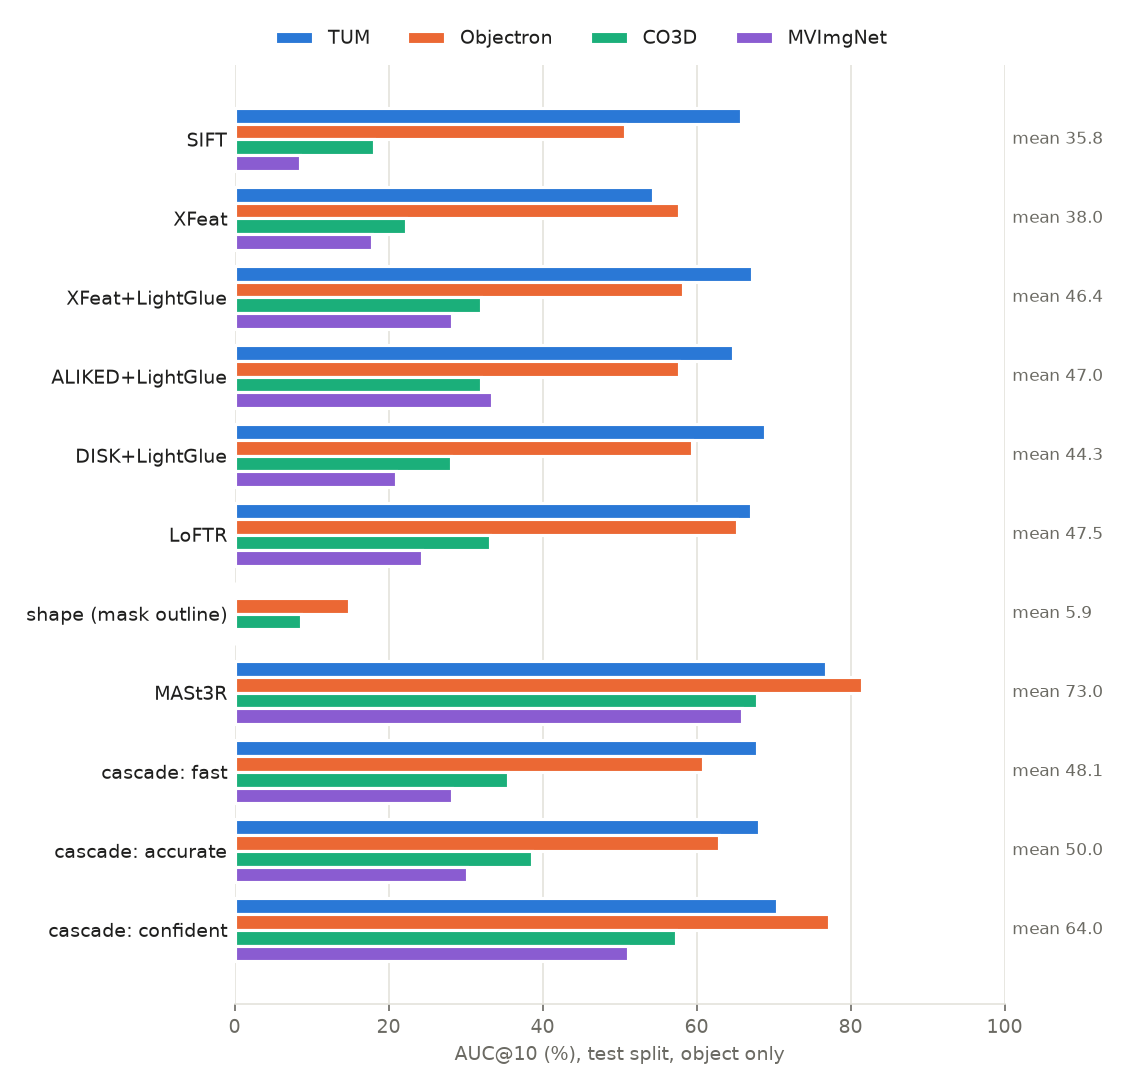

Values plotted in this chart, from the file beside it:
method, kind, tum_auc5, tum_auc10, tum_auc20, tum_n, objectron_auc5, objectron_auc10, objectron_auc20, objectron_n, co3d_auc5, co3d_auc10, co3d_auc20, co3d_n, mvimgnet_auc5, mvimgnet_auc10, mvimgnet_auc20, mvimgnet_n, complete, mean_auc10, failed_pct, median_rot, median_t, median_reproj
SIFT, classical, 50.27, 65.76, 76.99, 142, 37.89, 50.74, 60.47, 189, 12.1, 18.12, 22.71, 210, 4.215, 8.469, 13.23, 210, True, 35.77, 40.08, 1.218, 2.617, 0.4177
XFeat, learned sparse, 36.63, 54.33, 69.88, 142, 43.32, 57.72, 67.89, 189, 13.51, 22.27, 33.44, 210, 9.545, 17.8, 28.45, 210, True, 38.03, 4.527, 2.724, 6.74, 0.6137
XFeat+LightGlue, learned sparse, 49.71, 67.19, 79.19, 142, 44.95, 58.24, 67.93, 189, 21.53, 32.04, 42.71, 210, 16.09, 28.27, 40.28, 210, True, 46.44, 8.389, 1.82, 3.398, 0.6019
ALIKED+LightGlue, learned sparse, 47.63, 64.72, 76.53, 142, 44.18, 57.78, 67.11, 189, 22.62, 32.06, 39.9, 210, 18.99, 33.49, 46.56, 210, True, 47.01, 18.38, 1.274, 2.575, 0.4906
DISK+LightGlue, learned sparse, 52.48, 68.87, 80.05, 142, 46.79, 59.46, 66.86, 189, 21.23, 28.06, 34.23, 210, 10.88, 20.99, 31.18, 210, True, 44.34, 20.64, 1.203, 2.798, 0.5533
LoFTR, learned dense, 51.65, 67.13, 76.85, 142, 50.93, 65.19, 74.57, 189, 24.15, 33.13, 43.13, 210, 13.91, 24.41, 35.09, 210, True, 47.47, 9.454, 1.408, 3.124, 0.5464
shape (mask outline), silhouette, 0.0, 0.0, 0.0, 142, 10.41, 14.88, 22.84, 189, 2.883, 8.593, 15.98, 210, 0.0, 0.0, 0.0, 210, True, 5.869, 71.64, 5.469, 14.68, 5.606
MASt3R, 3D foundation model, 60.2, 76.76, 86.87, 142, 66.33, 81.51, 90.21, 189, 47.42, 67.81, 82.17, 210, 44.09, 65.88, 79.82, 210, True, 72.99, 0.3995, 0.9036, 1.494, 0.2941
cascade: fast, preset, 50.31, 67.84, 79.87, 142, 47.25, 60.9, 71.11, 189, 22.5, 35.46, 47.86, 210, 16.09, 28.27, 40.28, 210, True, 48.12, 4.394, 1.861, 3.613, 0.6062
cascade: accurate, preset, 50.31, 68.1, 80.66, 142, 49.03, 62.96, 72.8, 189, 24.17, 38.64, 53.11, 210, 17.2, 30.24, 43.1, 210, True, 49.99, 2.53, 1.778, 3.372, 0.6276
cascade: confident, preset, 52.33, 70.48, 83.29, 142, 61.59, 77.24, 87.53, 189, 38.07, 57.4, 72.17, 210, 31.68, 51.08, 66.51, 210, True, 64.05, 0.3995, 1.207, 1.911, 0.5663
